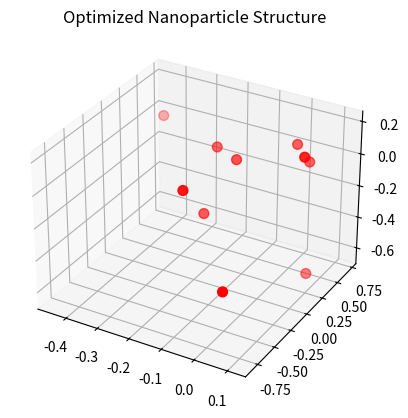

This figure's Python source:
import numpy as np
import random

NUM_ATOMS = 10
POP_SIZE = 50
GENERATIONS = 100
MUTATION_RATE = 0.2

# Genotype = list of 3D coordinates
def random_particle():
    return [np.random.uniform(-5, 5, size=3) for _ in range(NUM_ATOMS)]

# Fitness = compactness (lower average distance to center)
def fitness(particle):
    coords = np.array(particle)
    center = coords.mean(axis=0)
    distances = np.linalg.norm(coords - center, axis=1)
    return -np.mean(distances)  # more compact = higher fitness

# Crossover: average each atom's position between two parents
def crossover(p1, p2):
    return [(a + b) / 2 for a, b in zip(p1, p2)]

# Mutation: randomly jitter atom positions
def mutate(particle):
    return [
        pos + np.random.normal(0, 0.5, size=3) if random.random() < MUTATION_RATE else pos
        for pos in particle
    ]

# Selection: weighted by fitness
def selection(population):
    scores = [fitness(p) for p in population]
    scores = [s - min(scores) + 1e-3 for s in scores]  # shift to positive
    return random.choices(population, weights=scores, k=2)

# Run the GA
def run_ga():
    population = [random_particle() for _ in range(POP_SIZE)]

    for gen in range(GENERATIONS):
        population = sorted(population, key=fitness, reverse=True)
        best = population[0]
        best_score = fitness(best)

        print(f"Generation {gen}: Best fitness = {best_score:.4f}")

        # Early stopping
        if -best_score < 0.5:
            print("Structure is very compact. Stopping early.")
            break

        # Next generation
        next_gen = []
        while len(next_gen) < POP_SIZE:
            p1, p2 = selection(population)
            child = crossover(p1, p2)
            child = mutate(child)
            next_gen.append(child)

        population = next_gen

    return best

# Visualize the result (optional, needs matplotlib)
def plot_structure(particle):
    import matplotlib.pyplot as plt
    from mpl_toolkits.mplot3d import Axes3D

    coords = np.array(particle)
    fig = plt.figure()
    ax = fig.add_subplot(111, projection='3d')
    ax.scatter(coords[:,0], coords[:,1], coords[:,2], c='r', s=50)
    ax.set_title("Optimized Nanoparticle Structure")
    plt.show()

if __name__ == "__main__":
    best_particle = run_ga()
    plot_structure(best_particle)
